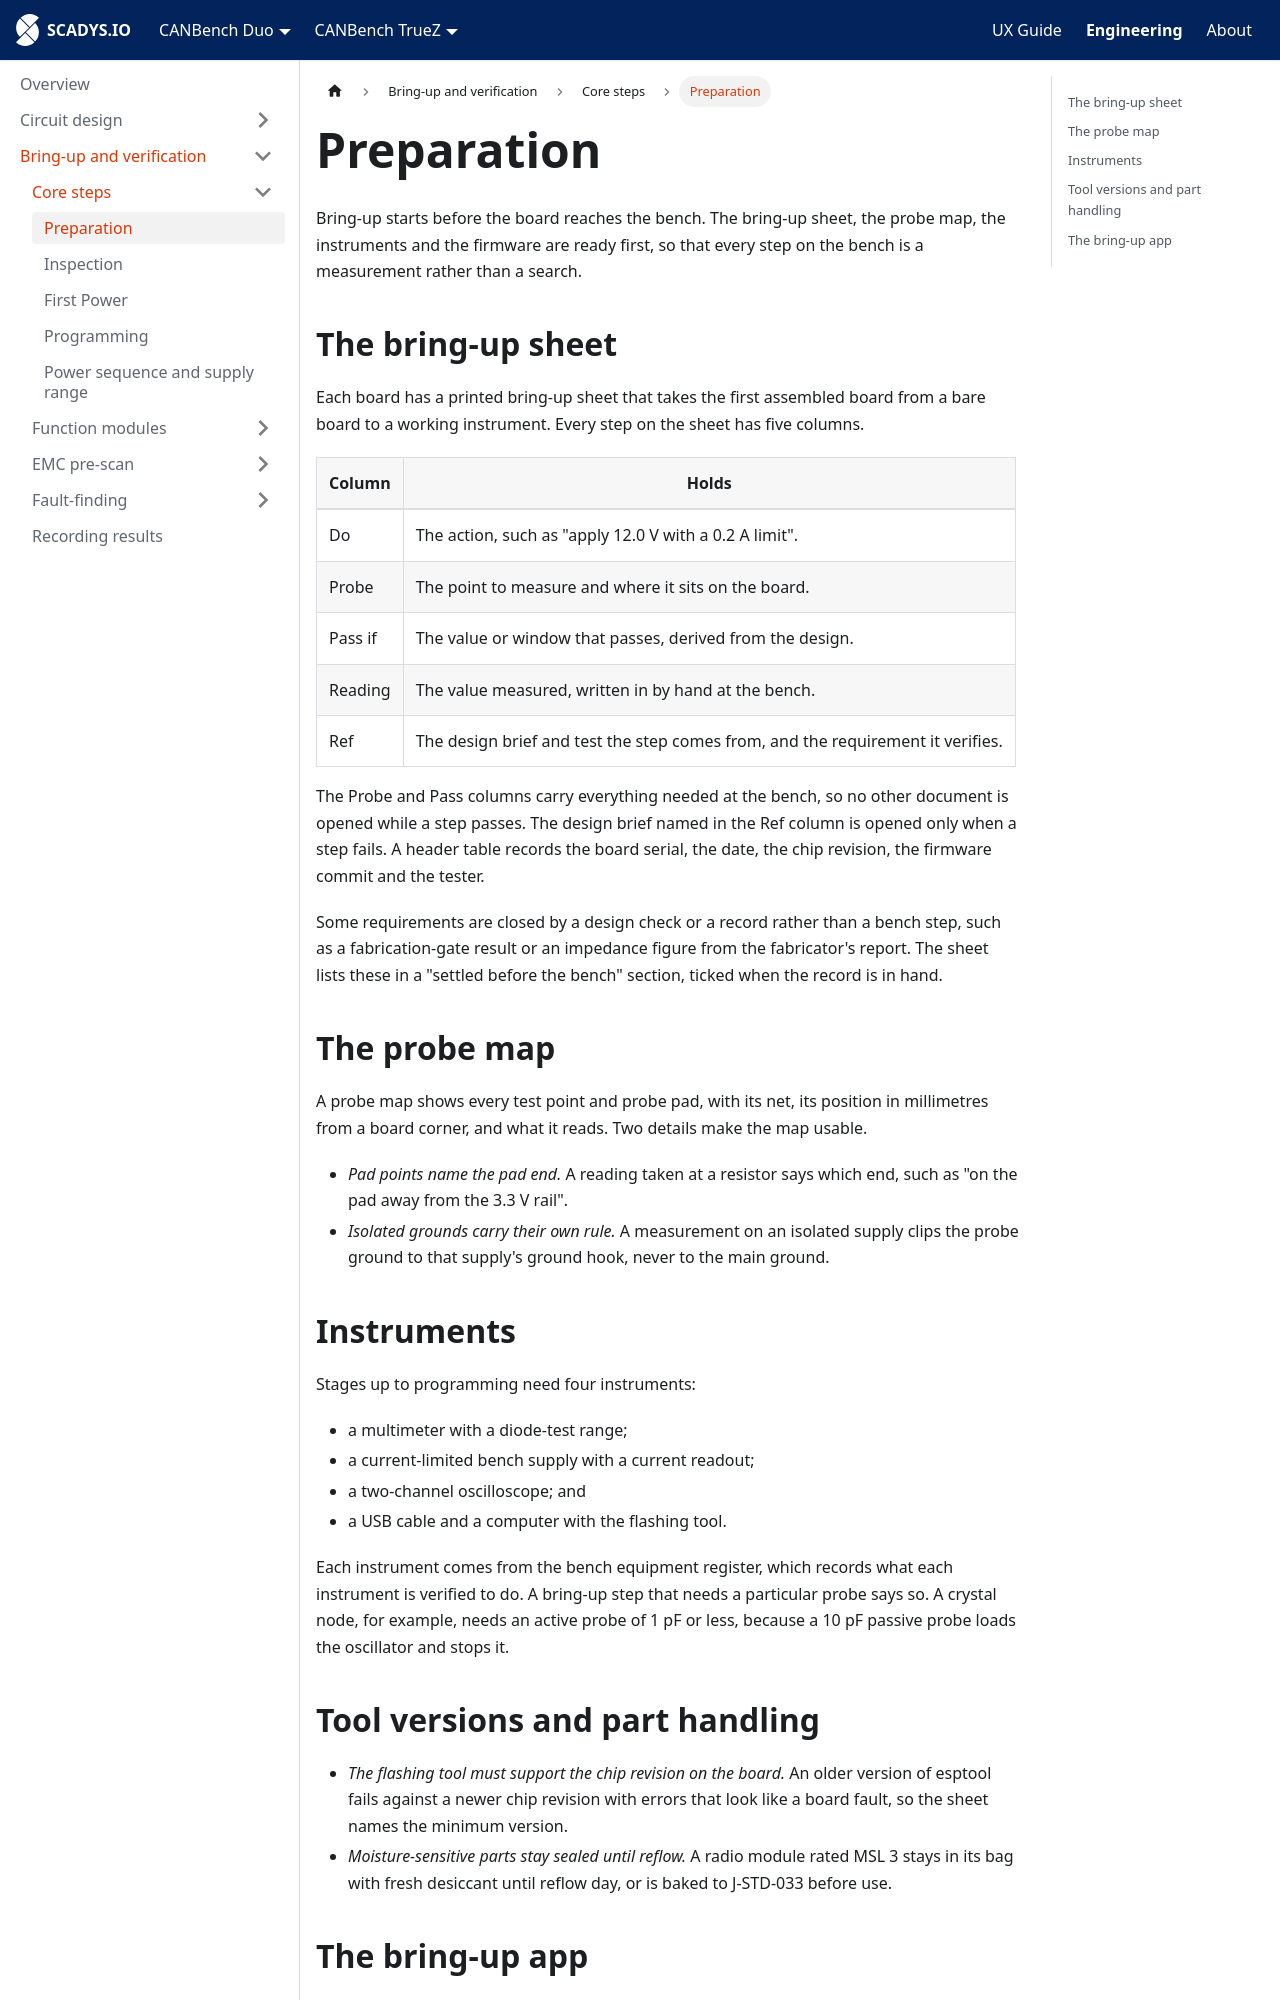

repository: SCADYS-IO/docs.scadys.io · page: engineering/bring-up/core/preparation.html · generator: docusaurus

---
sidebar_position: 1
title: Preparation
---

# Preparation

Bring-up starts before the board reaches the bench. The bring-up sheet, the probe map, the instruments and the firmware are ready first, so that every step on the bench is a measurement rather than a search.

## The bring-up sheet

Each board has a printed bring-up sheet that takes the first assembled board from a bare board to a working instrument. Every step on the sheet has five columns.

| Column | Holds |
|---|---|
| Do | The action, such as "apply 12.0 V with a 0.2 A limit". |
| Probe | The point to measure and where it sits on the board. |
| Pass if | The value or window that passes, derived from the design. |
| Reading | The value measured, written in by hand at the bench. |
| Ref | The design brief and test the step comes from, and the requirement it verifies. |

The Probe and Pass columns carry everything needed at the bench, so no other document is opened while a step passes. The design brief named in the Ref column is opened only when a step fails. A header table records the board serial, the date, the chip revision, the firmware commit and the tester.

Some requirements are closed by a design check or a record rather than a bench step, such as a fabrication-gate result or an impedance figure from the fabricator's report. The sheet lists these in a "settled before the bench" section, ticked when the record is in hand.

## The probe map

A probe map shows every test point and probe pad, with its net, its position in millimetres from a board corner, and what it reads. Two details make the map usable.

- *Pad points name the pad end.* A reading taken at a resistor says which end, such as "on the pad away from the 3.3 V rail".
- *Isolated grounds carry their own rule.* A measurement on an isolated supply clips the probe ground to that supply's ground hook, never to the main ground.

## Instruments

Stages up to programming need four instruments:

- a multimeter with a diode-test range;
- a current-limited bench supply with a current readout;
- a two-channel oscilloscope; and
- a USB cable and a computer with the flashing tool.

Each instrument comes from the bench equipment register, which records what each instrument is verified to do. A bring-up step that needs a particular probe says so. A crystal node, for example, needs an active probe of 1 pF or less, because a 10 pF passive probe loads the oscillator and stops it.
